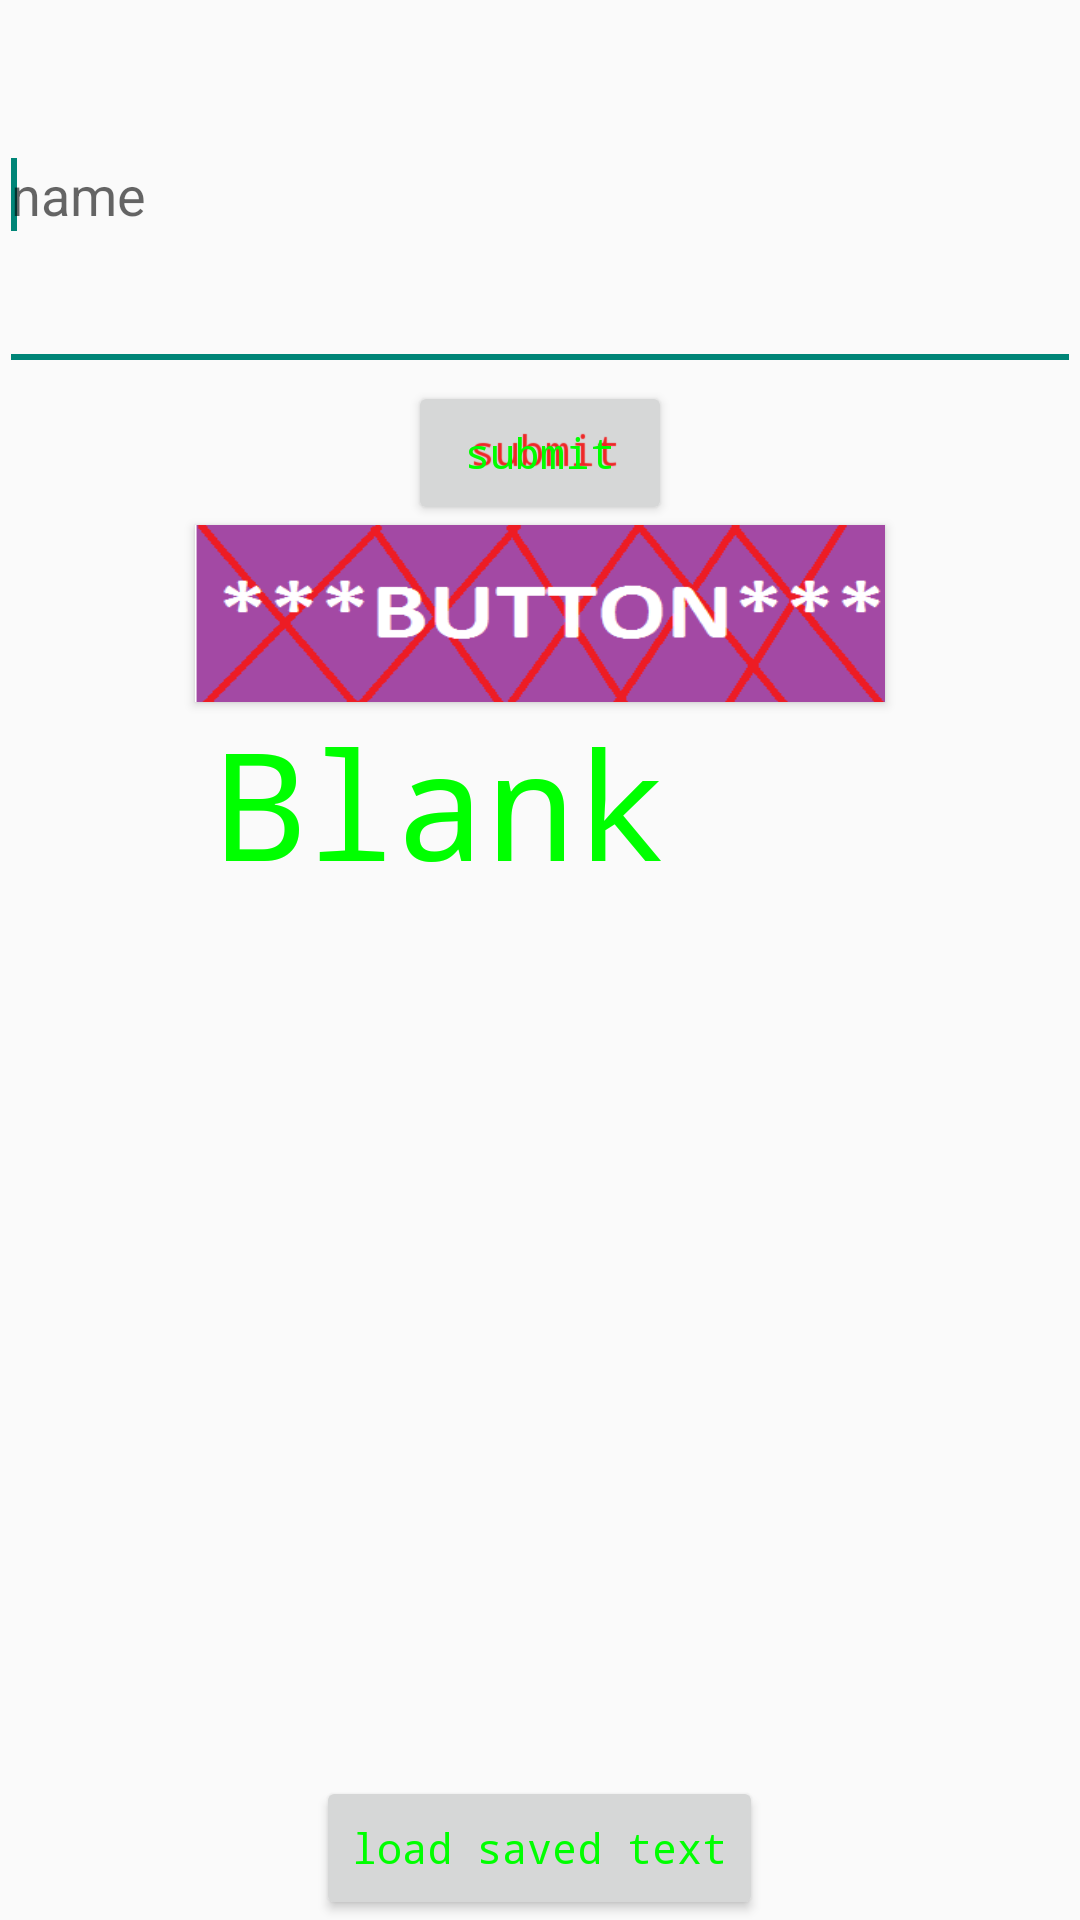

Reconstruct the res/layout file that produces this screen, plus the resources it refers to.
<!-- AndroidManifest.xml: application theme AppBaseThemeBlue -->
<!-- res/layout/activity_main.xml -->
<LinearLayout xmlns:android="http://schemas.android.com/apk/res/android"
    xmlns:tools="http://schemas.android.com/tools"
    android:id="@+id/container"
    android:layout_width="match_parent"
    android:layout_height="wrap_content"
    android:gravity="center"
    android:orientation="vertical"
    android:paddingBottom="@dimen/activity_vertical_margin"
    android:paddingLeft="@dimen/activity_horizontal_margin"
    android:paddingRight="@dimen/activity_horizontal_margin"
    android:paddingTop="@dimen/activity_vertical_margin"
     >

    <EditText
        android:id="@+id/editText1"
        android:layout_width="match_parent"
        android:layout_height="wrap_content"
        android:layout_weight="1"
        android:ems="10"
        android:hint="@string/NAME"
        android:inputType="textAutoCorrect"
         >

        <requestFocus />
    </EditText>
 
    <Button
       	style="@style/MyOwnStyle"
        android:id="@+id/button2"
        android:layout_width="wrap_content"
        android:layout_height="wrap_content"
        android:text="@string/SUBMIT"
        android:shadowColor="#EF2626"
        android:shadowDx="5"
        android:shadowDy="-3"
        android:shadowRadius="0.1"
        android:hapticFeedbackEnabled="true"
        android:onClick="sendMessage" 
        />
    
    <Button
        android:id="@+id/button3"
        style="@style/MyOwnStyle"
        android:layout_width="230dp"
        android:layout_height="59dp"
        android:background="@drawable/firstbutton"
        android:hapticFeedbackEnabled="true"
        android:onClick="appear"
        android:textAllCaps="true" />

    <TextView
        style="@style/MyOwnStyle"
        android:id="@+id/textView1"
        android:layout_width="216dp"
        android:layout_height="wrap_content"
        android:layout_weight="3.40"
        android:textSize="50dp"
        android:text="Blank"
        android:layout_gravity="center"
         />

    <Button
        style="@style/MyOwnStyle"
        android:id="@+id/button4"
        android:layout_width="wrap_content"
        android:layout_height="wrap_content"
        android:text="load saved text"
        android:hapticFeedbackEnabled="true"
        android:onClick="loadText" 
        />
</LinearLayout>
<!-- resources referenced by this layout -->
<resources>
  <!-- drawable firstbutton: png bitmap (drawable-hdpi, 7646 bytes) -->
  <string name="NAME">name</string>
  <string name="SUBMIT">submit</string>
  <style name="MyOwnStyle" parent="@style/Theme.AppCompat.Light.DarkActionBar">
          <item name="android:typeface">monospace</item>
          <item name="android:textColor">#00FF00</item>
      </style>
  <style name="AppBaseThemeBlue" parent="@style/Theme.AppCompat.Light.DarkActionBar">
       <item name="android:textColor">#3D26D5</item>
      </style>
</resources>
